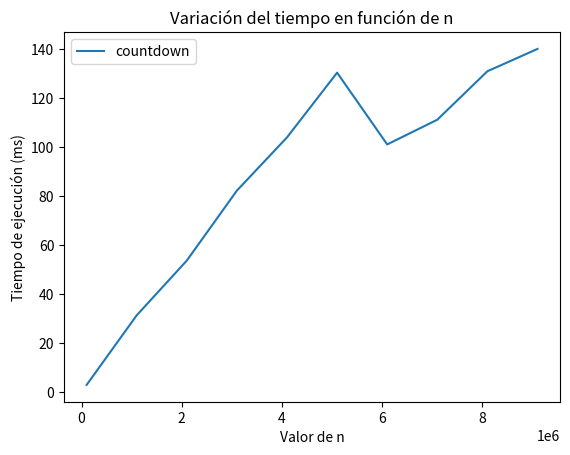

Python code for this plot:
import time
import copy
import matplotlib.pyplot as plt

def benchmark(function): 
    """Decorator that reports the execution time"""
    def wrap(*args, **kwargs):
        num_times = 1
        suma = 0
        for _ in range(num_times):
            new_args = copy.deepcopy(args)
            new_kwargs = copy.deepcopy(kwargs)
            start = time.time_ns() / 1e6
            result = function(*new_args, **new_kwargs)
            end = time.time_ns() / 1e6
            suma += end - start
        tiempo_medio = suma / num_times
        # print(f'Elapsed time ({function.__name__}): {tiempo_medio :.3f}s')
        return tiempo_medio
    return wrap
  
@benchmark
def countdown(n): 
    """Counts down"""
    while n > 0: 
        n -= 1

if __name__ == '__main__':
    countdown(100000) # Warmup
    sizes = []
    times = []
    for i in range(100000, 10000000, 1000000):
        sizes += [i]
        times += [countdown(i)]
    plt.plot(sizes, times, label='countdown')
    plt.title('Variación del tiempo en función de n')
    plt.xlabel('Valor de n')
    plt.ylabel('Tiempo de ejecución (ms)')
    plt.legend()
    plt.show()
